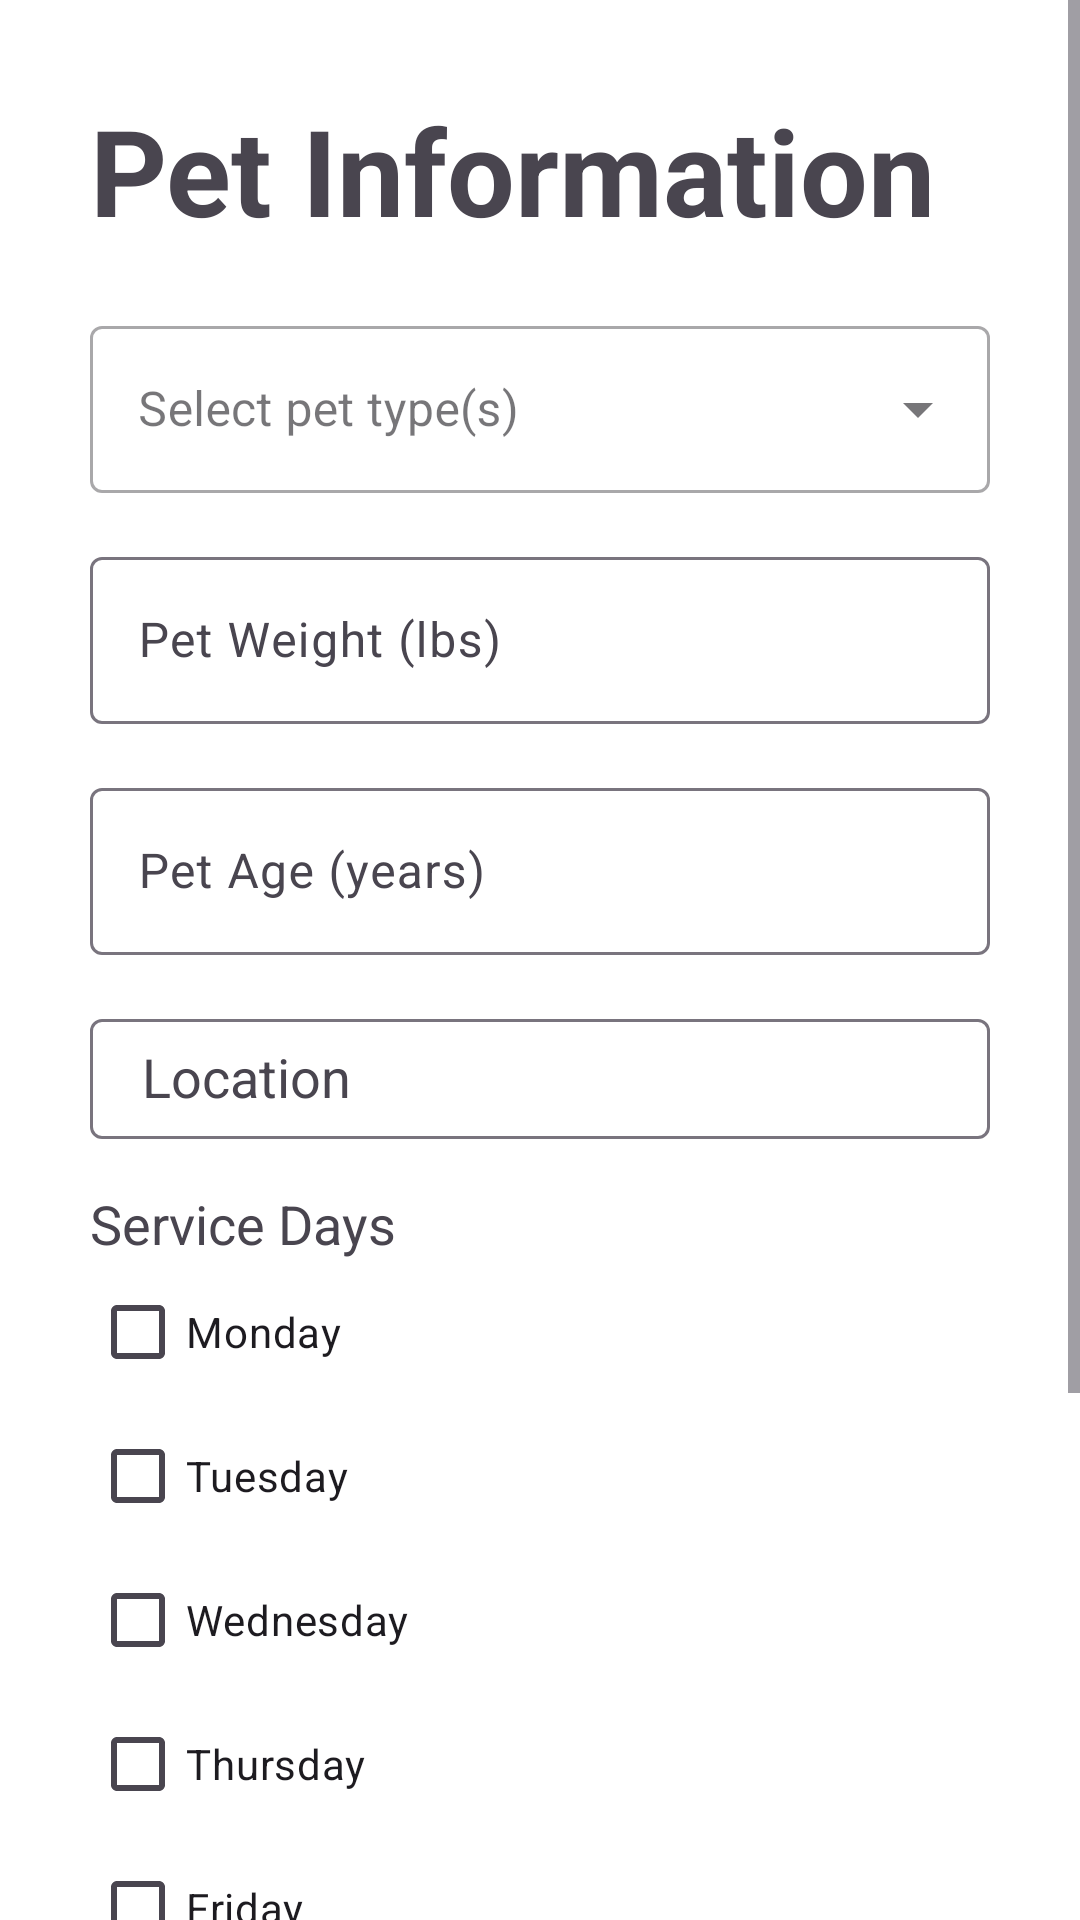

This screen was rendered from an Android layout file. Write that file and the resources it references.
<!-- AndroidManifest.xml: application theme Theme.FurbabyPetCareApp -->
<!-- res/layout/activity_detailed_search.xml -->
<?xml version="1.0" encoding="utf-8"?>
<androidx.constraintlayout.widget.ConstraintLayout xmlns:android="http://schemas.android.com/apk/res/android"
    xmlns:app="http://schemas.android.com/apk/res-auto"
    xmlns:tools="http://schemas.android.com/tools"
    android:layout_width="match_parent"
    android:layout_height="match_parent"
    android:background="#99E80078"
    tools:context=".DetailedSearchActivity">

    <androidx.cardview.widget.CardView
        android:id="@+id/formCardView"
        android:layout_width="match_parent"
        android:layout_height="0dp"
        app:layout_constraintBottom_toBottomOf="parent"
        app:layout_constraintTop_toTopOf="parent"
        app:cardCornerRadius="0dp">

        <ScrollView
            android:layout_width="match_parent"
            android:layout_height="wrap_content">

            <LinearLayout
                android:layout_width="match_parent"
                android:layout_height="wrap_content"
                android:orientation="vertical"
                android:padding="30dp">

                <TextView
                    android:layout_width="wrap_content"
                    android:layout_height="wrap_content"
                    android:text="Pet Information"
                    android:textAppearance="@style/TextAppearance.AppCompat.Display1"
                    android:textColor="@color/red_pink"
                    android:textSize="40sp"
                    android:textStyle="bold" />

                <View
                    android:layout_width="match_parent"
                    android:layout_height="20dp" />

                <com.google.android.material.textfield.TextInputLayout
                    style="@style/Widget.MaterialComponents.TextInputLayout.OutlinedBox.ExposedDropdownMenu"
                    android:layout_width="match_parent"
                    android:layout_height="wrap_content"
                    android:hint="Select pet type(s)"
                    android:onClick="dropdownMenu">

                    <AutoCompleteTextView
                        android:id="@+id/autoCompleteText"
                        android:layout_width="match_parent"
                        android:layout_height="wrap_content"
                        android:inputType="none">
                    </AutoCompleteTextView>
                </com.google.android.material.textfield.TextInputLayout>

                <com.google.android.material.textfield.TextInputLayout
                    android:id="@+id/petWeightLayout"
                    android:layout_width="match_parent"
                    android:layout_height="wrap_content"
                    android:layout_marginTop="16dp"
                    android:hint="Pet Weight (lbs)">

                    <EditText
                        android:id="@+id/petWeightEditText"
                        android:layout_width="match_parent"
                        android:layout_height="wrap_content"
                        android:inputType="numberDecimal"/>
                </com.google.android.material.textfield.TextInputLayout>

                <com.google.android.material.textfield.TextInputLayout
                    android:id="@+id/petAgeLayout"
                    android:layout_width="match_parent"
                    android:layout_height="wrap_content"
                    android:layout_marginTop="16dp"
                    android:hint="Pet Age (years)">

                    <EditText
                        android:id="@+id/petAgeEditText"
                        android:layout_width="match_parent"
                        android:layout_height="wrap_content"
                        android:inputType="number"/>
                </com.google.android.material.textfield.TextInputLayout>

                <com.google.android.material.textfield.TextInputLayout
                    android:id="@+id/locationLayout"
                    android:layout_width="match_parent"
                    android:layout_height="wrap_content"
                    android:layout_marginTop="16dp"
                    android:hint="    Location">

                    <AutoCompleteTextView
                        android:id="@+id/locationAutoComplete"
                        android:layout_width="match_parent"
                        android:layout_height="40dp"
                        android:inputType="text"/>
                </com.google.android.material.textfield.TextInputLayout>

                <TextView
                    android:layout_width="wrap_content"
                    android:layout_height="wrap_content"
                    android:layout_marginTop="16dp"
                    android:text="Service Days"
                    android:textAppearance="@style/TextAppearance.AppCompat.Medium"/>

                <CheckBox
                    android:id="@+id/checkbox_monday"
                    android:layout_width="wrap_content"
                    android:layout_height="wrap_content"
                    android:text="Monday"/>

                <CheckBox
                    android:id="@+id/checkbox_tuesday"
                    android:layout_width="wrap_content"
                    android:layout_height="wrap_content"
                    android:text="Tuesday"/>

                <CheckBox
                    android:id="@+id/checkbox_wednesday"
                    android:layout_width="wrap_content"
                    android:layout_height="wrap_content"
                    android:text="Wednesday"/>

                <CheckBox
                    android:id="@+id/checkbox_thursday"
                    android:layout_width="wrap_content"
                    android:layout_height="wrap_content"
                    android:text="Thursday"/>

                <CheckBox
                    android:id="@+id/checkbox_friday"
                    android:layout_width="wrap_content"
                    android:layout_height="wrap_content"
                    android:text="Friday"/>

                <CheckBox
                    android:id="@+id/checkbox_saturday"
                    android:layout_width="wrap_content"
                    android:layout_height="wrap_content"
                    android:text="Saturday"/>

                <CheckBox
                    android:id="@+id/checkbox_sunday"
                    android:layout_width="wrap_content"
                    android:layout_height="wrap_content"
                    android:text="Sunday"/>

                <Button
                    android:id="@+id/timePickerButton"
                    android:layout_width="wrap_content"
                    android:layout_height="wrap_content"
                    android:layout_marginTop="16dp"
                    android:text="Select Service Time"
                    android:onClick="showTimePicker" />

                <TextView
                    android:id="@+id/selectedTimeTextView"
                    android:layout_width="wrap_content"
                    android:layout_height="wrap_content"
                    android:layout_marginTop="8dp"
                    android:text="No time selected"
                    android:textAppearance="@style/TextAppearance.AppCompat.Medium"/>
            </LinearLayout>
        </ScrollView>
    </androidx.cardview.widget.CardView>
</androidx.constraintlayout.widget.ConstraintLayout>
<!-- resources referenced by this layout -->
<resources>
  <style name="Theme.FurbabyPetCareApp" parent="Base.Theme.FurbabyPetCareApp" />
  <style name="Base.Theme.FurbabyPetCareApp" parent="Theme.Material3.DayNight.NoActionBar">
          
          
      </style>
</resources>
